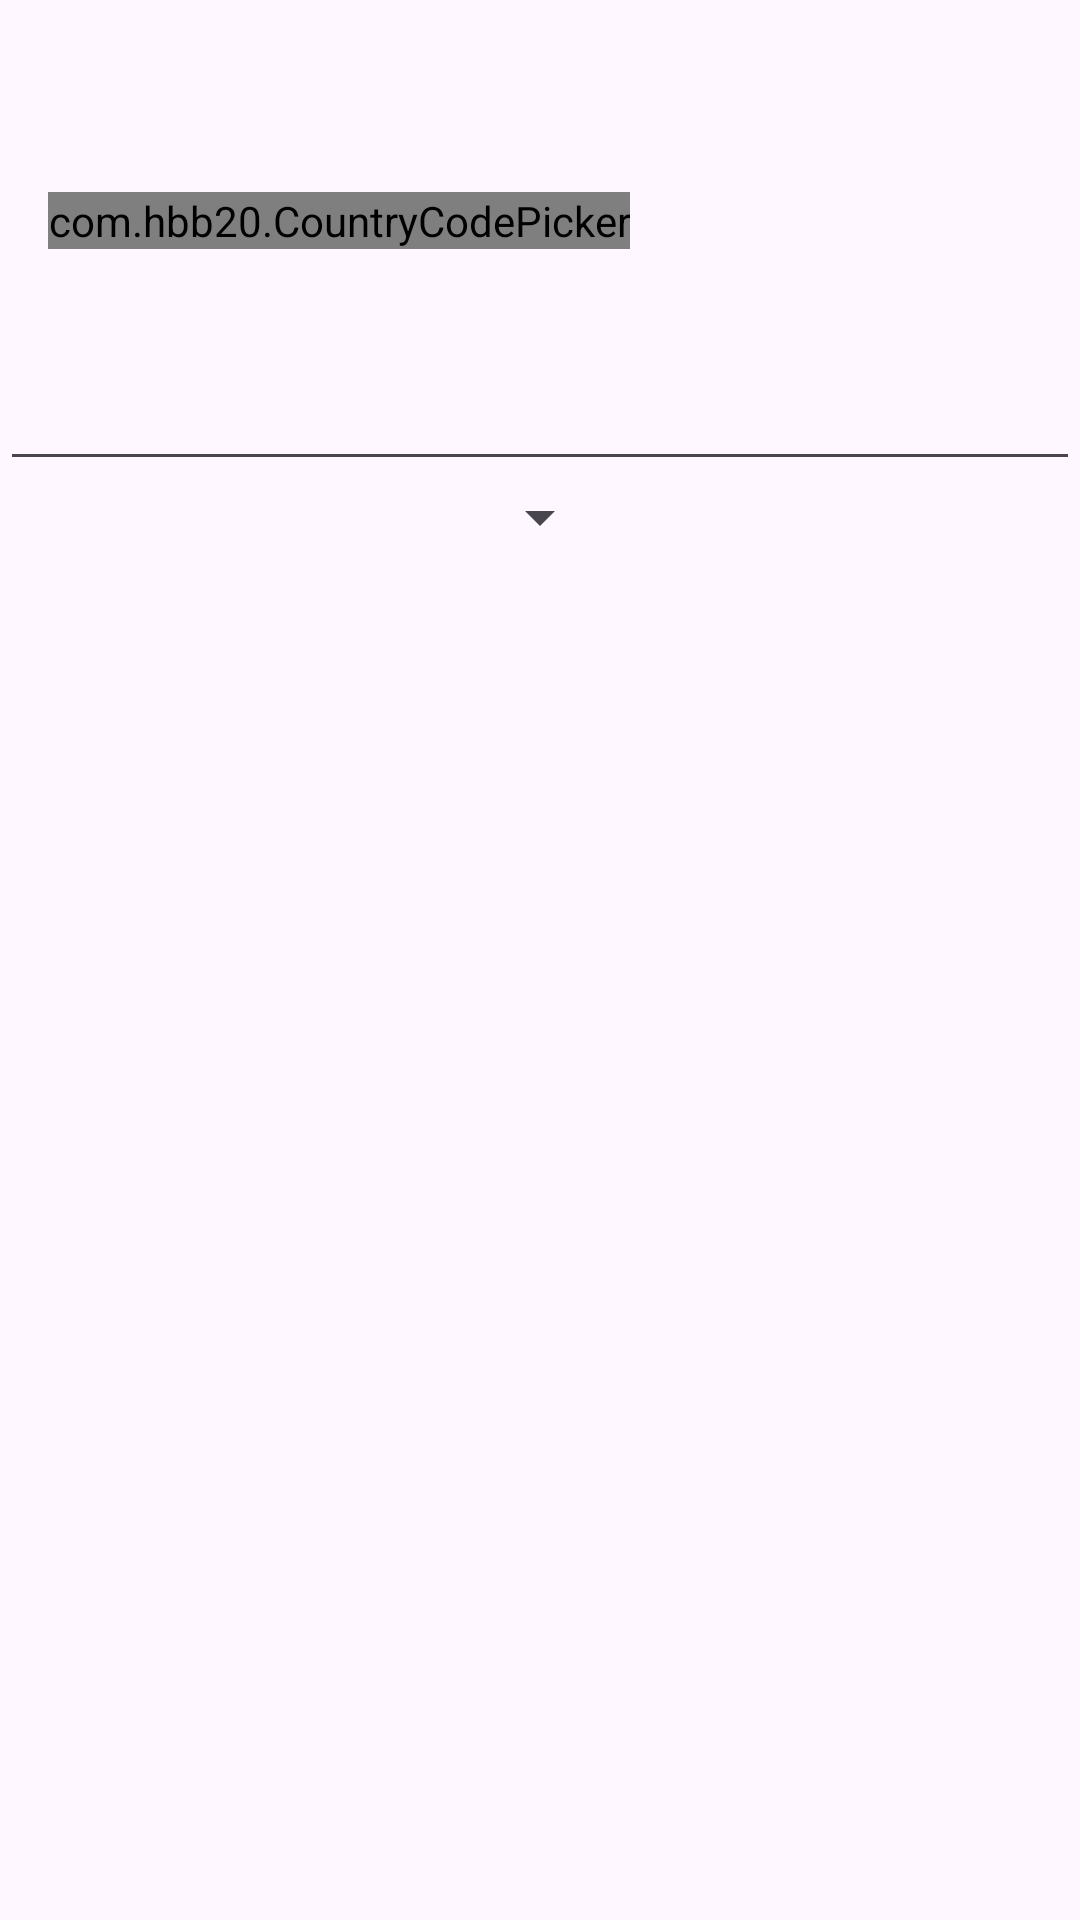

The Android layout XML behind this screen, and the referenced resources:
<!-- AndroidManifest.xml: application theme Theme.AndroidComponents -->
<!-- res/layout/activity_tab.xml -->
<?xml version="1.0" encoding="utf-8"?>
<androidx.constraintlayout.widget.ConstraintLayout
    xmlns:android="http://schemas.android.com/apk/res/android"
    xmlns:app="http://schemas.android.com/apk/res-auto"
    android:layout_width="match_parent"
    android:layout_height="match_parent">

    <com.google.android.material.tabs.TabLayout
        app:layout_constraintTop_toTopOf="parent"
        app:layout_constraintStart_toStartOf="parent"
        android:id="@+id/tabLayout"
        android:layout_width="wrap_content"
        android:layout_height="48dp"
        android:layout_alignParentStart="true"
        android:background="@drawable/tab_background"
        app:tabBackground="@drawable/tab_selector"
        app:tabGravity="fill"
        app:tabIndicatorColor="@android:color/transparent"
        app:tabMode="fixed"
        app:tabSelectedTextColor="@color/selected_tab_text_color"
        app:tabTextColor="@color/tab_text_color_selector" />

    <androidx.constraintlayout.widget.ConstraintLayout
        android:id="@+id/cons"
        app:layout_constraintTop_toBottomOf="@+id/tabLayout"
        android:layout_width="match_parent"
        android:layout_height="0dp"
        android:padding="16dp">

        <androidx.constraintlayout.widget.ConstraintLayout
            android:id="@+id/countryCodePickerContainer"
            android:layout_width="wrap_content"
            android:layout_height="wrap_content"
            android:background="@drawable/bg_country_code_picker"
            app:layout_constraintStart_toStartOf="parent"
            app:layout_constraintTop_toTopOf="parent">

            <com.hbb20.CountryCodePicker
                android:id="@+id/ccp"
                android:layout_width="wrap_content"
                android:layout_height="wrap_content"
                app:layout_constraintStart_toStartOf="parent"
                app:layout_constraintTop_toTopOf="parent"
                app:layout_constraintBottom_toBottomOf="parent"
                app:layout_constraintEnd_toEndOf="parent"/>

        </androidx.constraintlayout.widget.ConstraintLayout>



    </androidx.constraintlayout.widget.ConstraintLayout>


    <androidx.appcompat.widget.AppCompatEditText
        app:layout_constraintTop_toBottomOf="@+id/cons"
        android:id="@+id/phoneNumbersss"
        android:layout_width="match_parent"
        android:textColor="@color/black"
        android:inputType="number"
        android:layout_marginTop="20dp"
        android:layout_height="wrap_content"/>

    <Spinner
        app:layout_constraintStart_toStartOf="parent"
        app:layout_constraintEnd_toEndOf="parent"
        app:layout_constraintTop_toBottomOf="@+id/phoneNumbersss"
        android:id="@+id/spinner"
        android:layout_width="wrap_content"
        android:layout_height="wrap_content"
        android:popupBackground="@drawable/bg_spinner_bevel" />


</androidx.constraintlayout.widget.ConstraintLayout>
<!-- resources referenced by this layout -->
<resources>
  <color name="black">#FF000000</color>
  <color name="selected_tab_text_color">#000000</color>
  <color name="tab_text_color_selector">#7E2323</color>
  <!-- drawable bg_country_code_picker (drawable) -->
  <?xml version="1.0" encoding="utf-8"?>
  <shape xmlns:android="http://schemas.android.com/apk/res/android">
      <solid android:color="#FFFFFF"/> 
      <stroke
          android:width="1dp"
          android:color="#D3D3D3"/> 
      <corners android:radius="4dp"/> 
  </shape>
  <!-- drawable bg_spinner_bevel (drawable) -->
  <?xml version="1.0" encoding="utf-8"?>
  <layer-list xmlns:android="http://schemas.android.com/apk/res/android">
      
      <item>
          <shape android:shape="rectangle">
              <solid android:color="#FFFFFF" />
              <corners android:radius="4dp" />
          </shape>
      </item>
      
      <item android:right="2dp" android:top="2dp">
          <shape android:shape="rectangle">
              <gradient
                  android:startColor="#DDDDDD"
              android:endColor="#BBBBBB"
              android:angle="315" />
              <corners android:radius="4dp" />
          </shape>
      </item>
  </layer-list>
  <!-- drawable tab_background (drawable) -->
  <?xml version="1.0" encoding="utf-8"?>
  <selector xmlns:android="http://schemas.android.com/apk/res/android">
      <item android:state_selected="true" android:drawable="@color/grey_background"/>
      <item android:drawable="@android:color/white"/>
  </selector>
  <style name="Theme.AndroidComponents" parent="Base.Theme.AndroidComponents" />
  <color name="grey_background">#D3D3D3</color>
  <style name="Base.Theme.AndroidComponents" parent="Theme.Material3.DayNight.NoActionBar">
          
          
      </style>
</resources>
